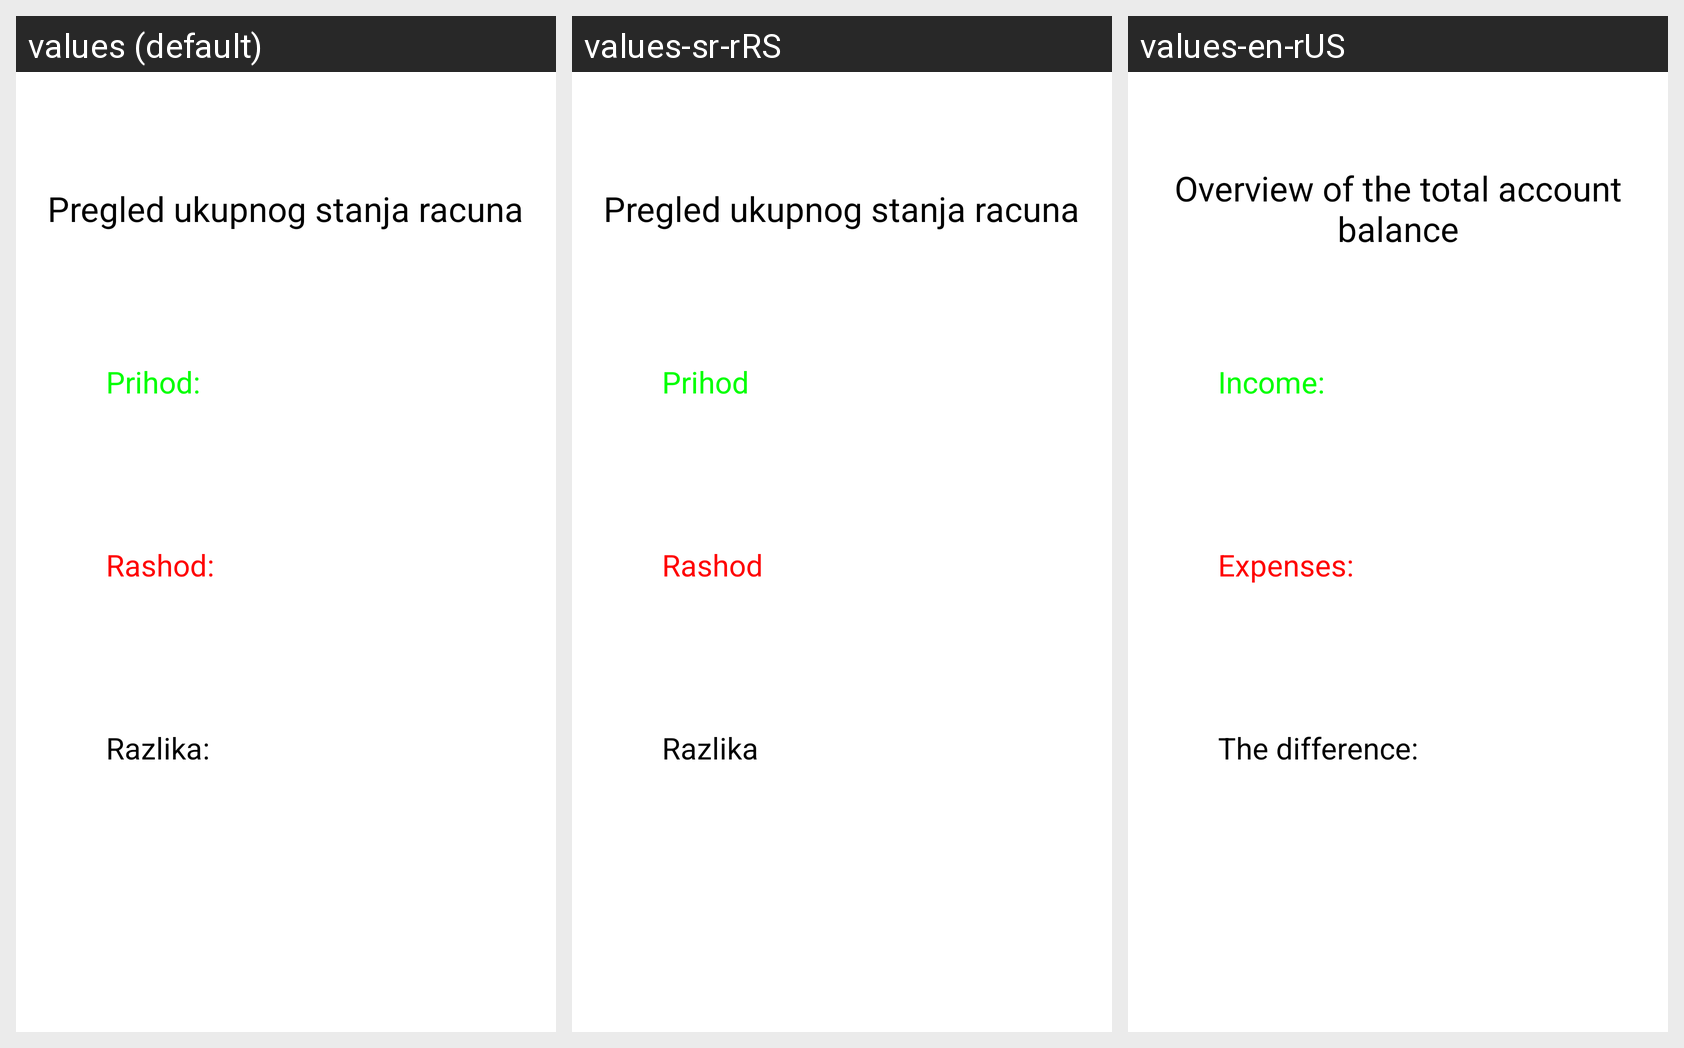

The Android screen above is rendered under several locales of the same app. Produce the string resources it draws, with the default and per-locale values.
Android screen res/layout/stanje.xml rendered under 3 locales, left to right: values (default), values-sr-rRS, values-en-rUS. Device: Nexus 5 (rendered at 1080×1920; each locale shown at half size, 540×960, under a caption strip naming it); theme Theme.Projekat1.
Strings drawn on this screen, with the default value and each locale's value (text and hints the layout hard-codes, and strings that could not be matched under every locale, appear in the picture but are not listed):

pregled_ukupnog_stanja_racuna
  values: Pregled ukupnog stanja racuna
  values-sr-rRS: Pregled ukupnog stanja racuna
  values-en-rUS: Overview of the total account balance

prihod
  values: Prihod:
  values-sr-rRS: Prihod
  values-en-rUS: Income:

rashod
  values: Rashod:
  values-sr-rRS: Rashod
  values-en-rUS: Expenses:

razlika
  values: Razlika:
  values-sr-rRS: Razlika
  values-en-rUS: The difference:
